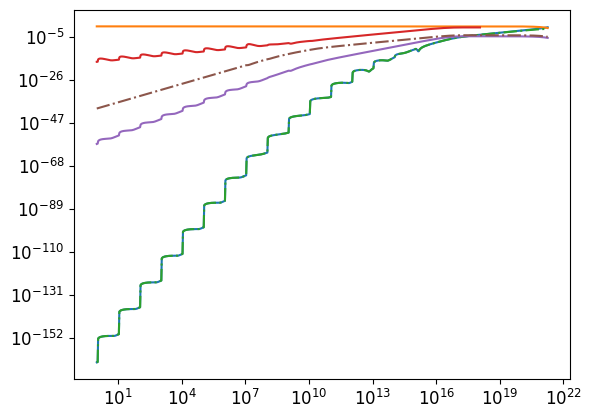

Write the Python code that produced this figure.
import time
import matplotlib
import matplotlib.pyplot as plt
import numpy as np
from scipy import integrate

matplotlib.rc('font', size = 12 , family = 'Arial')
matplotlib.rc('axes', titlesize = 12)
# define half-life in microseconds
# define converting factors from minutes, hours, days and years
mtm = 6*10**7/160
htm = 3.6*10**9/160
dtm = 8.64*10**10/160
ytm = 3.154*10**13/160

#converted to timesteps
hl = [10**21, 24*dtm, 6.7*htm, 245500*ytm, 75380*ytm, 1600*ytm,
             38235*dtm, 3.1*mtm, 26.8*mtm, 19.9*mtm, 164.3/160, 22.3*ytm,
             5.015*ytm, 138.376*dtm]


print(len(hl))

def fun(x,y,half_life = hl ):
    dydx = np.zeros(len(half_life)+1)
    dydx[0] = -y[0]/half_life[0]
    for i in range(0,len(half_life)-1):
        dydx[i+1] = y[i]/half_life[i] - y[i+1]/half_life[i+1]
    dydx[-1] = y[-2]/half_life[-2]
    return dydx

t0 = 0
t1 = 2*10.**21
y0 = [0]*(len(hl)+1)
y0[0] = 1

t_ev = np.logspace(0, np.log10(0.9*t1), num = 1000)
print(t_ev)

t_s = time.time()
# ans_rk4 = integrate.solve_ivp(fun,[t0,t1],y0,t_eval=t_ev, method = 'RK45')
ans_radau = integrate.solve_ivp(fun, [t0,t1], y0 , t_eval=t_ev, method = 'Radau')
#ans_radau = integrate.solve_ivp(fun,[t0,t1],y0 ,method = 'RK23')
t_en = time.time()

#print(ans_radau.t)
# print(ans_radau.y[0,-1],ans_radau.y[0],ans_radau.y[14],ans_radau.t)
# print(t_e - t_s)
u238 , pb206 = ans_radau.y[0],ans_radau.y[14]
th230, u234= ans_radau.y[4], ans_radau.y[3]
t = ans_radau.t
#
r1 = pb206/u238
r2 = th230/u234


plt.plot(t,r1)
plt.plot(t,u238)
plt.plot(t,pb206,'-.')
plt.savefig("upb.png",dpi=300, bbox_inches = "tight")
plt.show()

plt.plot(t[:-150],r2[:-150])
plt.plot(t,th230)
plt.plot(t, u234,'-.')
plt.yscale('log')
plt.xscale('log')
plt.savefig("thu.png",dpi=300, bbox_inches = "tight")
plt.show()